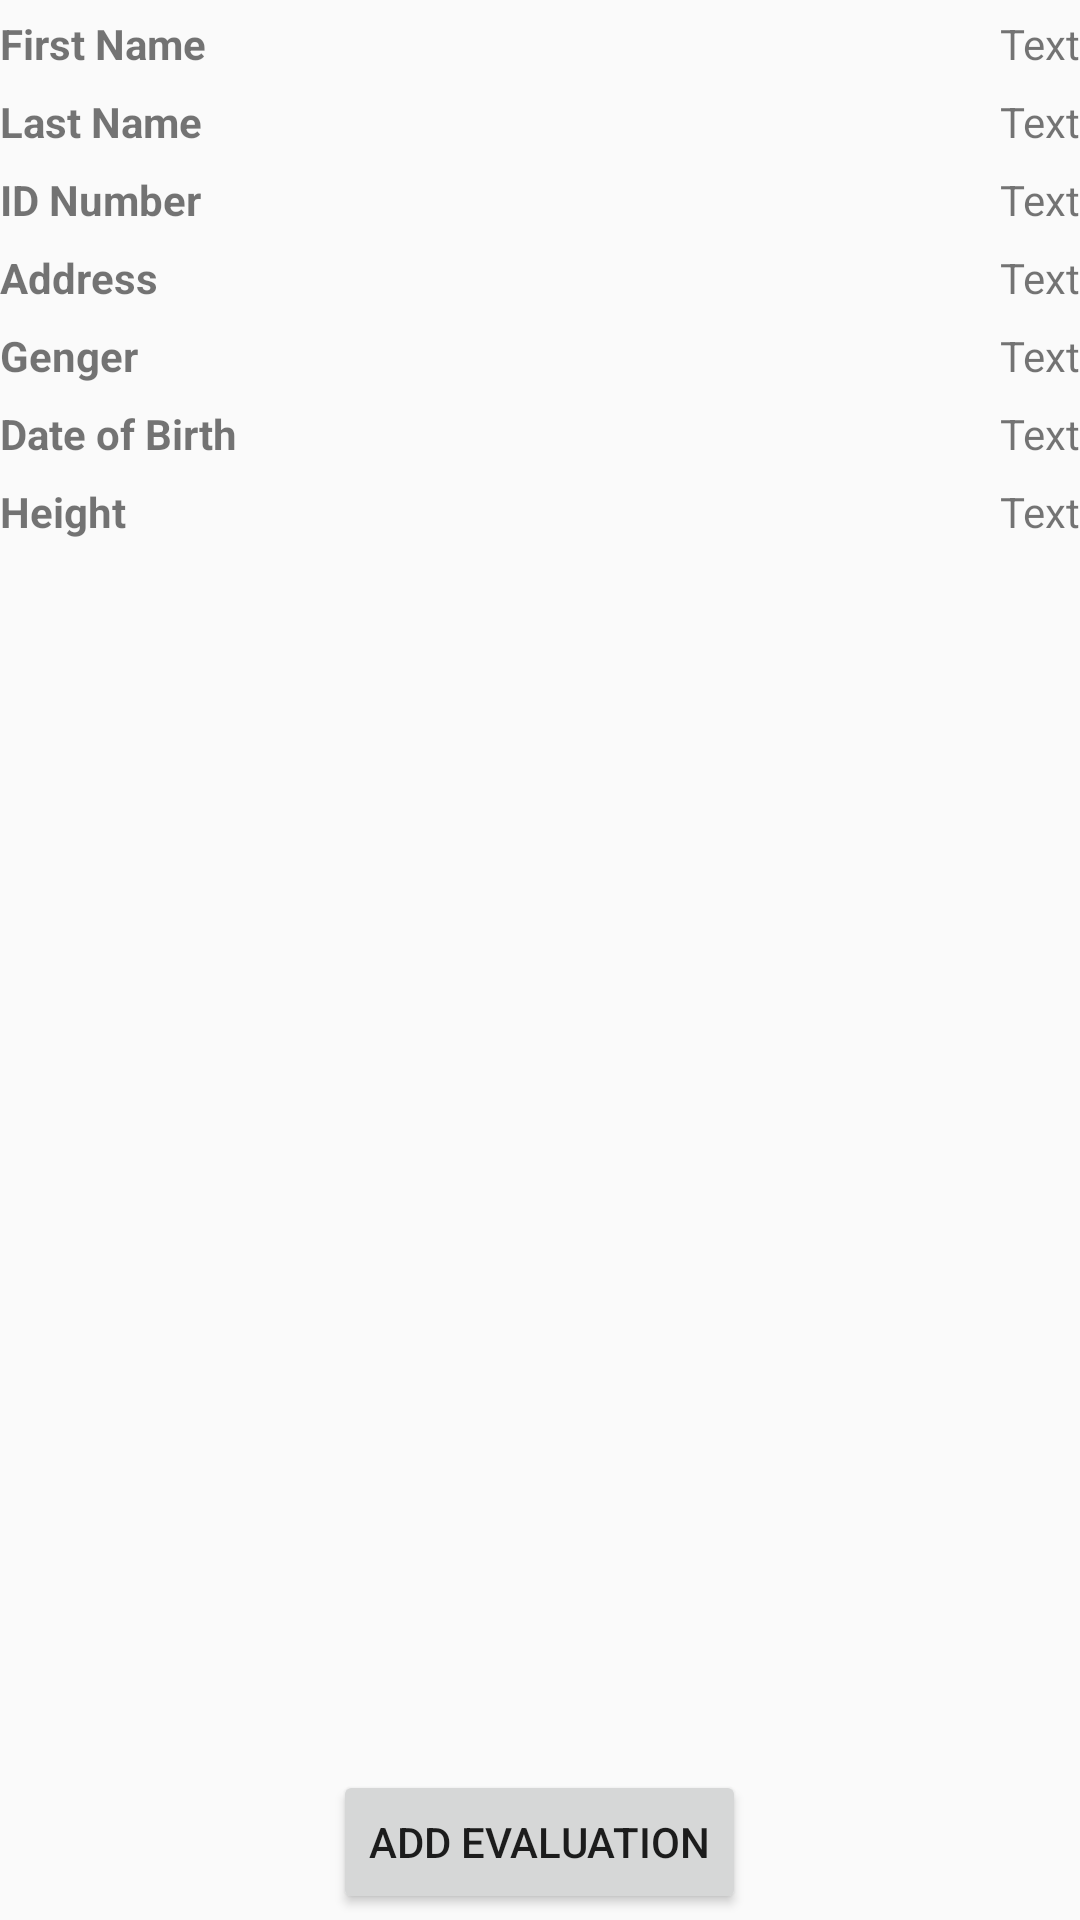

The Android layout XML behind this screen, and the referenced resources:
<!-- AndroidManifest.xml: application theme AppTheme -->
<!-- res/layout/activity_view_patient.xml -->
<?xml version="1.0" encoding="utf-8"?>
<LinearLayout xmlns:android="http://schemas.android.com/apk/res/android"
    xmlns:tools="http://schemas.android.com/tools"
    android:orientation="vertical"
    android:layout_width="match_parent"
    android:layout_height="match_parent"
    tools:context=".ViewPatientActivity">

    <ScrollView
        android:layout_width="match_parent"
        android:layout_height="0dp"
        android:layout_weight="1">

        <LinearLayout
            android:layout_width="match_parent"
            android:layout_height="wrap_content"
            android:orientation="vertical">

            <LinearLayout
                android:layout_marginTop="@dimen/small"
                android:layout_width="match_parent"
                android:layout_height="wrap_content"
                android:layout_marginBottom="@dimen/tiny"
                android:orientation="horizontal">

                <TextView
                    android:id="@+id/textView"
                    android:layout_width="0dp"
                    android:layout_height="wrap_content"
                    android:layout_weight="1"
                    android:text="First Name"
                    android:textStyle="bold" />

                <TextView
                    android:id="@+id/textViewFirstName"
                    android:layout_width="wrap_content"
                    android:layout_height="wrap_content"
                    android:text="Text"
                     />
            </LinearLayout>

            <LinearLayout
                android:layout_marginTop="@dimen/small"
                android:layout_width="match_parent"
                android:layout_height="wrap_content"
                android:layout_marginBottom="@dimen/tiny"
                android:orientation="horizontal">

                <TextView
                    android:textStyle="bold"
                    android:layout_width="0dp"
                    android:layout_height="wrap_content"
                    android:layout_weight="1"
                    android:text="Last Name" />

                <TextView
                    android:id="@+id/textViewLastName"
                    android:layout_width="wrap_content"
                    android:layout_height="wrap_content"
                    android:text="Text"
                     />
            </LinearLayout>
            <LinearLayout
                android:layout_marginTop="@dimen/small"
                android:layout_width="match_parent"
                android:layout_height="wrap_content"
                android:layout_marginBottom="@dimen/tiny"
                android:orientation="horizontal">

                <TextView
                    android:textStyle="bold"
                    android:layout_width="0dp"
                    android:layout_height="wrap_content"
                    android:layout_weight="1"
                    android:text="ID Number" />


                <TextView
                    android:id="@+id/textViewIDNumber"
                    android:layout_width="wrap_content"
                    android:layout_height="wrap_content"
                    android:text="Text"
                     />
            </LinearLayout>


            <LinearLayout
                android:layout_marginTop="@dimen/small"
                android:layout_width="match_parent"
                android:layout_height="wrap_content"
                android:layout_marginBottom="@dimen/tiny"
                android:orientation="horizontal">

                <TextView
                    android:textStyle="bold"
                    android:layout_width="0dp"
                    android:layout_height="wrap_content"
                    android:layout_weight="1"
                    android:text="Address" />

                <TextView
                    android:id="@+id/textViewAddress"
                    android:layout_width="wrap_content"
                    android:layout_height="wrap_content"
                    android:text="Text" />
            </LinearLayout>
            <LinearLayout
                android:layout_marginTop="@dimen/small"
                android:layout_width="match_parent"
                android:layout_height="wrap_content"
                android:layout_marginBottom="@dimen/tiny"
                android:orientation="horizontal">

                <TextView
                    android:textStyle="bold"
                    android:layout_width="0dp"
                    android:layout_height="wrap_content"
                    android:layout_weight="1"
                    android:text="Genger" />

                <TextView
                    android:id="@+id/spinnerGender"
                    android:layout_width="wrap_content"
                    android:layout_height="wrap_content"
                    android:text="Text" />
            </LinearLayout>
            <LinearLayout
                android:layout_marginTop="@dimen/small"
                android:layout_width="match_parent"
                android:layout_height="wrap_content"
                android:layout_marginBottom="@dimen/tiny"
                android:orientation="horizontal">

                <TextView
                    android:textStyle="bold"
                    android:layout_width="0dp"
                    android:layout_height="wrap_content"
                    android:layout_weight="1"
                    android:text="Date of Birth" />

                <TextView
                    android:id="@+id/textViewDateOfBirth"
                    android:layout_width="wrap_content"
                    android:layout_height="wrap_content"
                    android:text="Text"
                    android:inputType="number" />
            </LinearLayout>
            <LinearLayout
                android:layout_marginTop="@dimen/small"
                android:layout_width="match_parent"
                android:layout_height="wrap_content"
                android:layout_marginBottom="@dimen/tiny"
                android:orientation="horizontal">

                <TextView
                    android:textStyle="bold"
                    android:layout_width="0dp"
                    android:layout_height="wrap_content"
                    android:layout_weight="1"
                    android:text="Height" />

                <TextView
                    android:id="@+id/textViewHeight"
                    android:layout_width="wrap_content"
                    android:layout_height="wrap_content"
                    android:text="Text"
                     />
            </LinearLayout>
        </LinearLayout>
    </ScrollView>
    <LinearLayout
        android:gravity="center"
        android:orientation="horizontal"
        android:layout_width="match_parent"
        android:layout_height="wrap_content"
        android:padding="@dimen/tiny" >
        <Button
            android:id="@+id/buttonAddEvaluation"
            android:layout_width="wrap_content"
            android:layout_height="wrap_content"
            android:text="Add Evaluation" />
    </LinearLayout>
</LinearLayout>
<!-- resources referenced by this layout -->
<resources>
  <dimen name="small">5dp</dimen>
  <dimen name="tiny">2dp</dimen>
  <style name="AppTheme" parent="Theme.AppCompat.Light.DarkActionBar">
          
          <item name="colorPrimary">@color/colorPrimary</item>
          <item name="colorPrimaryDark">@color/colorPrimaryDark</item>
          <item name="colorAccent">@color/colorAccent</item>
          <item name="android:button">@style/MyButtonStyle</item>
      </style>
  <style name="MyButtonStyle" parent="Widget.AppCompat.Button.Colored">
          <item name="background">@color/colorPrimaryDark</item>
      </style>
  <!-- not gathered from this repository: default colours our renderer supplied (Android Studio template values) -->
  <color name="colorPrimary">#FF6200EE</color>
  <color name="colorPrimaryDark">#FF3700B3</color>
  <color name="colorAccent">#FF03DAC5</color>
</resources>
